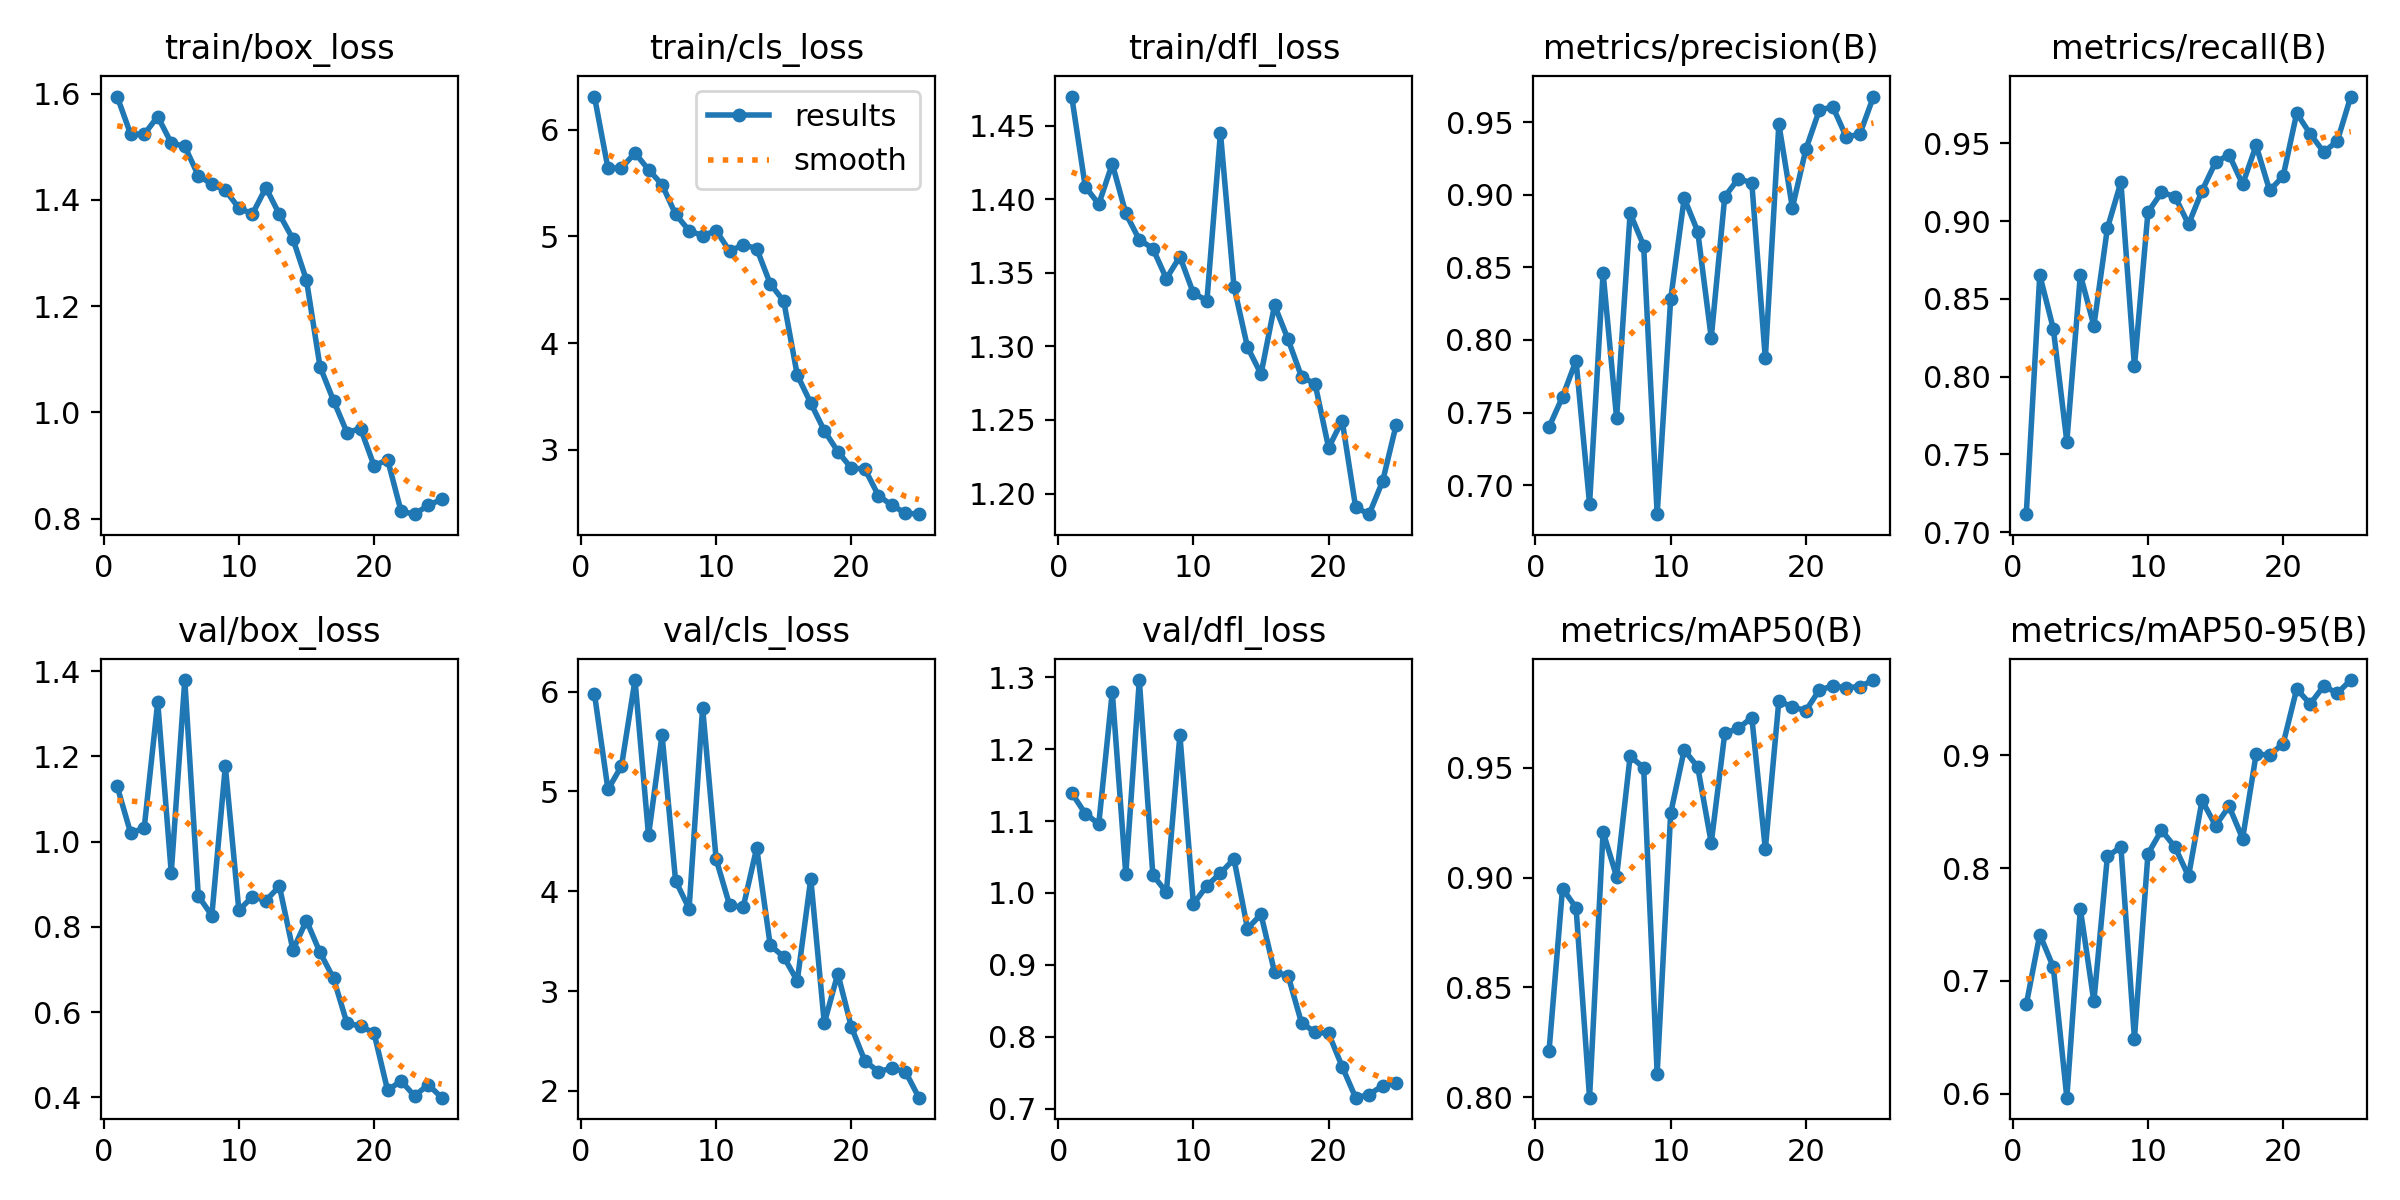

The table this chart was drawn from, first rows:
epoch, time, train/box_loss, train/cls_loss, train/dfl_loss, metrics/precision(B), metrics/recall(B), metrics/mAP50(B), metrics/mAP50-95(B), val/box_loss, val/cls_loss, val/dfl_loss, lr/pg0, lr/pg1, lr/pg2
1, 37.75, 1.594, 6.312, 1.47, 0.7399, 0.7116, 0.8208, 0.6791, 1.13, 5.978, 1.139, 0.0687, 0.001648, 0.001648
2, 70.71, 1.523, 5.639, 1.409, 0.7608, 0.8653, 0.895, 0.7411, 1.02, 5.019, 1.11, 0.0369, 0.003183, 0.003183
3, 101.7, 1.523, 5.642, 1.397, 0.7858, 0.8308, 0.8863, 0.7122, 1.032, 5.254, 1.096, 0.004969, 0.004586, 0.004586
4, 133.3, 1.557, 5.783, 1.424, 0.6872, 0.7583, 0.7998, 0.5966, 1.328, 6.115, 1.28, 0.004406, 0.004406, 0.004406
5, 163.6, 1.507, 5.626, 1.39, 0.8463, 0.8656, 0.9208, 0.7636, 0.9272, 4.559, 1.026, 0.004208, 0.004208, 0.004208
6, 197.2, 1.501, 5.486, 1.373, 0.7462, 0.8327, 0.9004, 0.6818, 1.379, 5.567, 1.296, 0.00401, 0.00401, 0.00401
7, 226.4, 1.446, 5.208, 1.367, 0.8873, 0.8954, 0.9553, 0.8103, 0.8728, 4.105, 1.025, 0.003812, 0.003812, 0.003812
8, 258.8, 1.43, 5.055, 1.346, 0.8651, 0.925, 0.9501, 0.8185, 0.8264, 3.826, 1.001, 0.003614, 0.003614, 0.003614
9, 288.8, 1.418, 5.006, 1.361, 0.68, 0.8066, 0.8107, 0.6489, 1.177, 5.837, 1.22, 0.003416, 0.003416, 0.003416
10, 321.6, 1.385, 5.055, 1.336, 0.8282, 0.9057, 0.9294, 0.8125, 0.839, 4.32, 0.9845, 0.003218, 0.003218, 0.003218
11, 351.6, 1.373, 4.862, 1.331, 0.8977, 0.9184, 0.9581, 0.8334, 0.8707, 3.858, 1.01, 0.00302, 0.00302, 0.00302
12, 385.1, 1.423, 4.922, 1.445, 0.8748, 0.9158, 0.9504, 0.8186, 0.8619, 3.84, 1.028, 0.002822, 0.002822, 0.002822
13, 415, 1.373, 4.886, 1.341, 0.8015, 0.8979, 0.9158, 0.7927, 0.8953, 4.434, 1.047, 0.002624, 0.002624, 0.002624
14, 447.9, 1.326, 4.556, 1.3, 0.8987, 0.9195, 0.9657, 0.8599, 0.7457, 3.459, 0.9505, 0.002426, 0.002426, 0.002426
15, 477.7, 1.249, 4.393, 1.281, 0.9112, 0.9378, 0.968, 0.8375, 0.8148, 3.343, 0.9701, 0.002228, 0.002228, 0.002228
16, 511.8, 1.086, 3.701, 1.328, 0.9083, 0.9427, 0.9729, 0.8547, 0.7401, 3.103, 0.8899, 0.00203, 0.00203, 0.00203
17, 541.5, 1.022, 3.437, 1.305, 0.7873, 0.9236, 0.913, 0.8261, 0.6794, 4.125, 0.8851, 0.001832, 0.001832, 0.001832
18, 573.3, 0.9619, 3.178, 1.279, 0.9488, 0.9486, 0.9805, 0.9008, 0.5733, 2.678, 0.819, 0.001634, 0.001634, 0.001634
19, 602.2, 0.9695, 2.983, 1.275, 0.8911, 0.9197, 0.9777, 0.9001, 0.5675, 3.175, 0.8065, 0.001436, 0.001436, 0.001436
20, 632.5, 0.8994, 2.827, 1.231, 0.9315, 0.929, 0.976, 0.9101, 0.5503, 2.641, 0.8045, 0.001238, 0.001238, 0.001238
21, 662.1, 0.9108, 2.819, 1.25, 0.9586, 0.9694, 0.9855, 0.9585, 0.4164, 2.301, 0.7585, 0.00104, 0.00104, 0.00104
22, 692.7, 0.8135, 2.571, 1.191, 0.9605, 0.956, 0.9872, 0.9453, 0.4383, 2.195, 0.7153, 0.000842, 0.000842, 0.000842
23, 723.2, 0.8082, 2.478, 1.186, 0.9396, 0.9444, 0.9865, 0.9612, 0.4029, 2.228, 0.7196, 0.000644, 0.000644, 0.000644
24, 752.6, 0.8249, 2.406, 1.209, 0.9422, 0.9513, 0.987, 0.9547, 0.4298, 2.194, 0.7321, 0.000446, 0.000446, 0.000446
25, 784.6, 0.8363, 2.395, 1.247, 0.9678, 0.98, 0.99, 0.9665, 0.3991, 1.933, 0.7352, 0.000248, 0.000248, 0.000248
